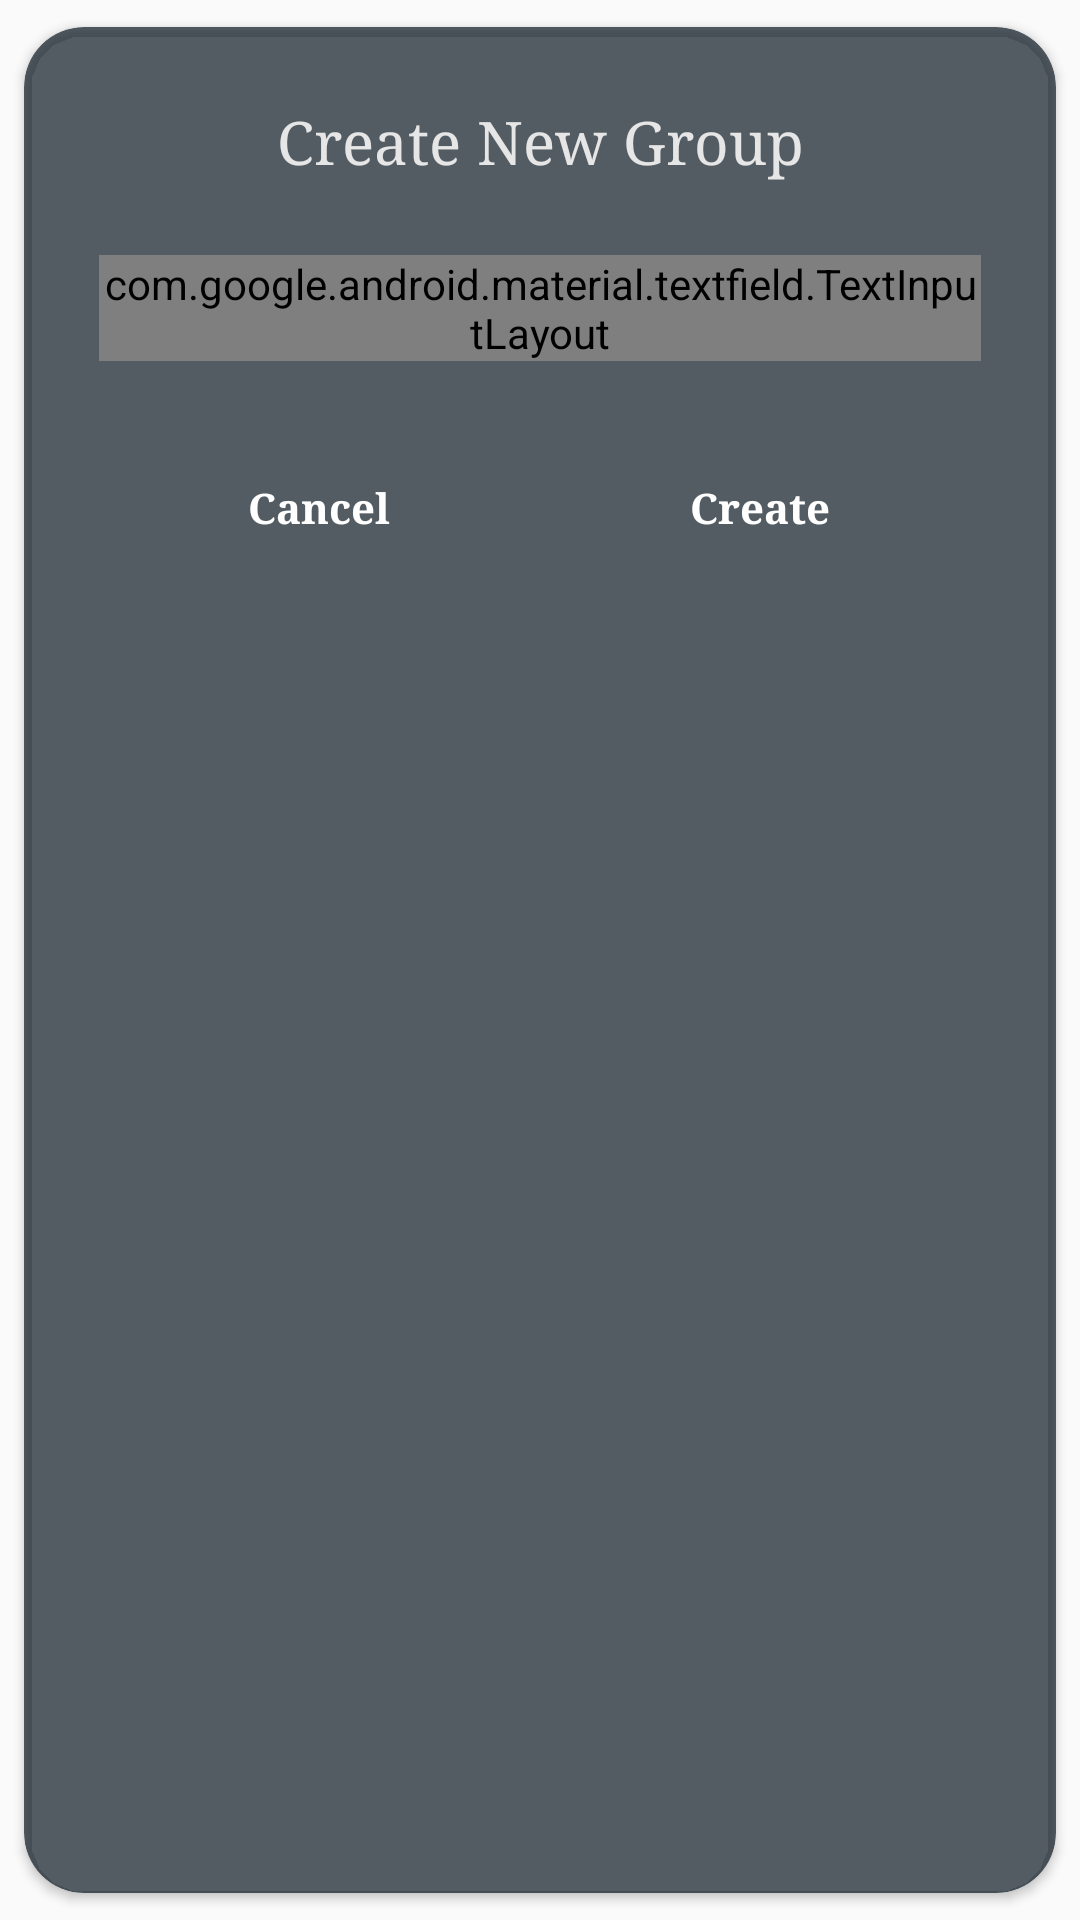

Reconstruct the res/layout file that produces this screen, plus the resources it refers to.
<!-- AndroidManifest.xml: application theme AppTheme -->
<!-- res/layout/dialog_create_new_group.xml -->
<?xml version="1.0" encoding="utf-8"?>
<androidx.cardview.widget.CardView xmlns:android="http://schemas.android.com/apk/res/android"
    xmlns:app="http://schemas.android.com/apk/res-auto"
    xmlns:tools="http://schemas.android.com/tools"
    android:layout_width="match_parent"
    android:layout_height="match_parent"
    app:cardBackgroundColor="#B3101D25"
    app:cardCornerRadius="20dp"
    app:cardUseCompatPadding="true">

    <androidx.constraintlayout.widget.ConstraintLayout
        android:layout_width="match_parent"
        android:layout_height="wrap_content">

        <TextView
            android:id="@+id/text_create"
            android:layout_width="match_parent"
            android:layout_height="wrap_content"
            android:layout_margin="25dp"
            android:gravity="center"
            android:text="@string/create_new_group"
            android:textAppearance="@style/HintAppearance"
            android:textColor="@color/colorAccent"
            android:textSize="20sp"
            app:layout_constraintEnd_toEndOf="parent"
            app:layout_constraintStart_toStartOf="parent"
            app:layout_constraintTop_toTopOf="parent" />

        <com.google.android.material.textfield.TextInputLayout
            android:id="@+id/create_new_group"
            style="@style/TextInputLayout"
            android:layout_width="match_parent"
            android:layout_height="wrap_content"
            android:layout_margin="25dp"
            app:errorEnabled="true"
            app:hintEnabled="true"
            android:hint="@string/create"
            app:layout_constraintEnd_toEndOf="parent"
            app:layout_constraintStart_toStartOf="parent"
            app:layout_constraintTop_toBottomOf="@+id/text_create">

            <com.google.android.material.textfield.TextInputEditText
                style="@style/HintAppearance"
                android:layout_width="match_parent"
                android:layout_height="wrap_content"
                android:drawableEnd="@drawable/ic_group_add"
                android:paddingEnd="13dp"
                tools:ignore="RtlSymmetry" />

        </com.google.android.material.textfield.TextInputLayout>

        <LinearLayout
            android:layout_width="match_parent"
            android:layout_height="wrap_content"
            app:layout_constraintTop_toBottomOf="@+id/create_new_group"
            android:orientation="horizontal"
            android:paddingBottom="10dp"
            android:layout_margin="25dp">

            <Button
                android:layout_width="match_parent"
                android:layout_height="wrap_content"
                android:background="@android:color/transparent"
                android:text="@string/cancel"
                android:textAppearance="@style/HintAppearance"
                android:textStyle="bold"
                android:layout_weight="1"
                android:id="@+id/btn_cancel"
                tools:ignore="ButtonStyle" />

            <Button
                android:layout_width="match_parent"
                android:layout_height="wrap_content"
                android:background="@android:color/transparent"
                android:text="@string/create"
                android:textAppearance="@style/HintAppearance"
                android:textStyle="bold"
                android:layout_weight="1"
                android:id="@+id/btn_create"
                tools:ignore="ButtonStyle" />

        </LinearLayout>

    </androidx.constraintlayout.widget.ConstraintLayout>

</androidx.cardview.widget.CardView>
<!-- resources referenced by this layout -->
<resources>
  <color name="colorAccent">#E6E6E6</color>
  <!-- drawable ic_group_add (drawable) -->
  <vector android:height="24dp" android:tint="#E6E6E6"
      android:viewportHeight="24.0" android:viewportWidth="24.0"
      android:width="24dp" xmlns:android="http://schemas.android.com/apk/res/android">
      <path android:fillColor="#FF000000" android:pathData="M8,10L5,10L5,7L3,7v3L0,10v2h3v3h2v-3h3v-2zM18,11c1.66,0 2.99,-1.34 2.99,-3S19.66,5 18,5c-0.32,0 -0.63,0.05 -0.91,0.14 0.57,0.81 0.9,1.79 0.9,2.86s-0.34,2.04 -0.9,2.86c0.28,0.09 0.59,0.14 0.91,0.14zM13,11c1.66,0 2.99,-1.34 2.99,-3S14.66,5 13,5c-1.66,0 -3,1.34 -3,3s1.34,3 3,3zM19.62,13.16c0.83,0.73 1.38,1.66 1.38,2.84v2h3v-2c0,-1.54 -2.37,-2.49 -4.38,-2.84zM13,13c-2,0 -6,1 -6,3v2h12v-2c0,-2 -4,-3 -6,-3z"/>
  </vector>
  <string name="cancel">Cancel</string>
  <string name="create">Create</string>
  <string name="create_new_group">Create New Group</string>
  <style name="HintAppearance" parent="TextAppearance.Design.Hint">
  
          <item name="android:textSize">14sp</item>
          <item name="android:textColor">#fff</item>
          <item name="android:textColorHint">#fff</item>
          <item name="android:fontFamily">serif</item>
  
      </style>
  <style name="TextInputLayout" parent="Widget.MaterialComponents.TextInputLayout.OutlinedBox.Dense">
  
          <item name="android:textColorHint">@color/colorAccent</item>
          <item name="boxStrokeColor">@color/colorAccent</item>
          <item name="colorControlHighlight">@color/colorAccent</item>
  
      </style>
  <style name="AppTheme" parent="Theme.AppCompat.Light.NoActionBar">
          
          <item name="colorPrimary">@color/colorPrimary</item>
          <item name="colorPrimaryDark">@color/colorPrimaryDark</item>
          <item name="colorAccent">@color/colorAccent</item>
      </style>
  <color name="colorPrimary">#232D36</color>
  <color name="colorPrimaryDark">#0F1E25</color>
</resources>
